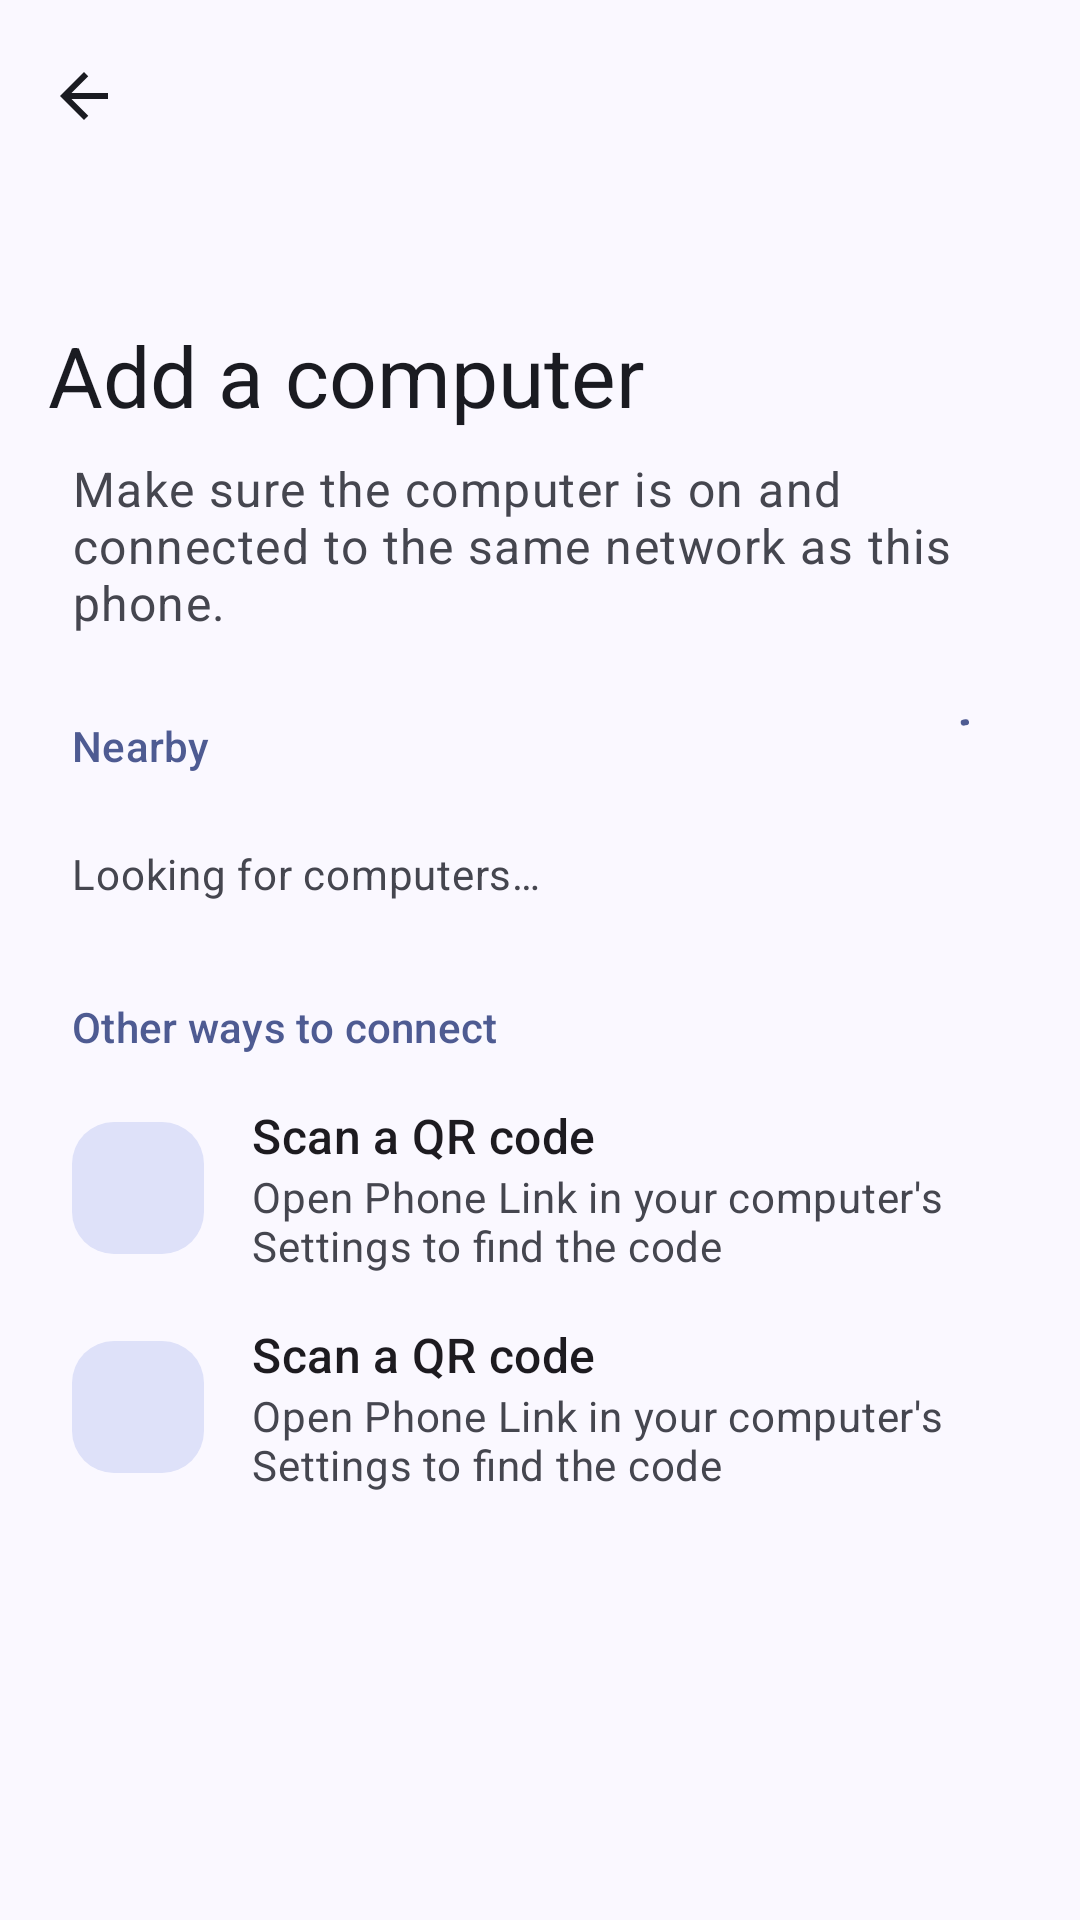

Produce the Android XML layout that renders to this screen, including the resource entries it uses.
<!-- AndroidManifest.xml: application theme Theme.Enzremote -->
<!-- res/layout/activity_add_computer.xml -->
<?xml version="1.0" encoding="utf-8"?>
<androidx.coordinatorlayout.widget.CoordinatorLayout xmlns:android="http://schemas.android.com/apk/res/android"
    xmlns:app="http://schemas.android.com/apk/res-auto"
    xmlns:tools="http://schemas.android.com/tools"
    android:id="@+id/root"
    android:layout_width="match_parent"
    android:layout_height="match_parent"
    android:background="?attr/colorSurface">

    <com.google.android.material.appbar.AppBarLayout
        android:layout_width="match_parent"
        android:layout_height="wrap_content"
        android:background="?attr/colorSurface"
        android:fitsSystemWindows="true"
        app:liftOnScroll="true"
        app:liftOnScrollTargetViewId="@id/scroll">

        <com.google.android.material.appbar.CollapsingToolbarLayout
            style="?attr/collapsingToolbarLayoutLargeStyle"
            android:layout_width="match_parent"
            android:layout_height="?attr/collapsingToolbarLayoutLargeSize"
            app:layout_scrollFlags="scroll|exitUntilCollapsed|snap">

            <com.google.android.material.appbar.MaterialToolbar
                android:id="@+id/toolbar"
                android:layout_width="match_parent"
                android:layout_height="?attr/actionBarSize"
                android:elevation="0dp"
                app:layout_collapseMode="pin"
                app:navigationContentDescription="@string/abc_action_bar_up_description"
                app:navigationIcon="@drawable/ic_home_back"
                app:title="@string/add_title" />
        </com.google.android.material.appbar.CollapsingToolbarLayout>
    </com.google.android.material.appbar.AppBarLayout>

    <androidx.core.widget.NestedScrollView
        android:id="@+id/scroll"
        android:layout_width="match_parent"
        android:layout_height="match_parent"
        android:clipToPadding="false"
        app:layout_behavior="@string/appbar_scrolling_view_behavior">

        <LinearLayout
            android:id="@+id/content"
            android:layout_width="match_parent"
            android:layout_height="wrap_content"
            android:orientation="vertical"
            android:paddingBottom="24dp">

            <TextView
                android:layout_width="match_parent"
                android:layout_height="wrap_content"
                android:paddingHorizontal="24dp"
                android:text="@string/add_intro"
                android:textAppearance="?attr/textAppearanceBodyLarge"
                android:textColor="?attr/colorOnSurfaceVariant" />

            <LinearLayout
                android:layout_width="match_parent"
                android:layout_height="wrap_content"
                android:layout_marginTop="24dp"
                android:gravity="center_vertical"
                android:orientation="horizontal"
                android:paddingHorizontal="24dp">

                <TextView
                    android:layout_width="0dp"
                    android:layout_height="wrap_content"
                    android:layout_weight="1"
                    android:accessibilityHeading="true"
                    android:text="@string/add_nearby"
                    android:textAppearance="?attr/textAppearanceTitleSmall"
                    android:textColor="?attr/colorPrimary" />

                <com.google.android.material.progressindicator.CircularProgressIndicator
                    android:id="@+id/searching"
                    android:layout_width="wrap_content"
                    android:layout_height="wrap_content"
                    android:indeterminate="true"
                    app:indicatorSize="18dp"
                    app:trackThickness="2dp" />
            </LinearLayout>

            <androidx.recyclerview.widget.RecyclerView
                android:id="@+id/nearby"
                android:layout_width="match_parent"
                android:layout_height="wrap_content"
                android:layout_marginTop="4dp"
                android:nestedScrollingEnabled="false"
                tools:itemCount="2"
                tools:listitem="@layout/item_computer_row" />

            <TextView
                android:id="@+id/nearbyEmpty"
                android:layout_width="match_parent"
                android:layout_height="wrap_content"
                android:accessibilityLiveRegion="polite"
                android:paddingHorizontal="24dp"
                android:paddingVertical="16dp"
                android:text="@string/add_searching"
                android:textAppearance="?attr/textAppearanceBodyMedium"
                android:textColor="?attr/colorOnSurfaceVariant" />

            <TextView
                android:layout_width="match_parent"
                android:layout_height="wrap_content"
                android:layout_marginTop="16dp"
                android:accessibilityHeading="true"
                android:paddingHorizontal="24dp"
                android:paddingBottom="8dp"
                android:text="@string/add_other_ways"
                android:textAppearance="?attr/textAppearanceTitleSmall"
                android:textColor="?attr/colorPrimary" />

            <include
                android:id="@+id/scanQr"
                layout="@layout/item_option_row" />

            <include
                android:id="@+id/manual"
                layout="@layout/item_option_row" />
        </LinearLayout>
    </androidx.core.widget.NestedScrollView>
</androidx.coordinatorlayout.widget.CoordinatorLayout>
<!-- res/layout/item_computer_row.xml (included above) -->
<?xml version="1.0" encoding="utf-8"?>
<LinearLayout xmlns:android="http://schemas.android.com/apk/res/android"
    xmlns:app="http://schemas.android.com/apk/res-auto"
    xmlns:tools="http://schemas.android.com/tools"
    android:id="@+id/row"
    android:layout_width="match_parent"
    android:layout_height="wrap_content"
    android:background="?attr/selectableItemBackground"
    android:gravity="center_vertical"
    android:minHeight="72dp"
    android:orientation="horizontal"
    android:paddingVertical="8dp"
    android:paddingStart="24dp"
    android:paddingEnd="12dp">

    <FrameLayout
        android:layout_width="44dp"
        android:layout_height="44dp">

        <ImageView
            android:id="@+id/icon"
            android:layout_width="44dp"
            android:layout_height="44dp"
            android:background="@drawable/bg_tonal_circle"
            android:importantForAccessibility="no"
            android:padding="10dp"
            android:src="@drawable/ic_computer"
            app:tint="?attr/colorOnPrimaryContainer" />

        <View
            android:id="@+id/statusDot"
            android:layout_width="14dp"
            android:layout_height="14dp"
            android:layout_gravity="bottom|end"
            android:background="@drawable/status_badge" />
    </FrameLayout>

    <LinearLayout
        android:layout_width="0dp"
        android:layout_height="wrap_content"
        android:layout_marginStart="16dp"
        android:layout_weight="1"
        android:orientation="vertical">

        <TextView
            android:id="@+id/title"
            android:layout_width="match_parent"
            android:layout_height="wrap_content"
            android:ellipsize="end"
            android:maxLines="1"
            android:textAppearance="?attr/textAppearanceTitleMedium"
            tools:text="Studio PC" />

        <TextView
            android:id="@+id/subtitle"
            android:layout_width="match_parent"
            android:layout_height="wrap_content"
            android:ellipsize="end"
            android:maxLines="1"
            android:textAppearance="?attr/textAppearanceBodyMedium"
            android:textColor="?attr/colorOnSurfaceVariant"
            tools:text="Connected · 192.0.2.20" />
    </LinearLayout>

    <ImageView
        android:id="@+id/selected"
        android:layout_width="24dp"
        android:layout_height="24dp"
        android:layout_marginStart="8dp"
        android:importantForAccessibility="no"
        android:src="@drawable/ic_check_circle"
        android:visibility="gone"
        app:tint="?attr/colorPrimary"
        tools:visibility="visible" />

    <Button
        android:id="@+id/action"
        style="@style/Widget.Material3.Button.TonalButton"
        android:layout_width="wrap_content"
        android:layout_height="wrap_content"
        android:layout_marginStart="8dp"
        android:visibility="gone"
        tools:text="@string/add_pair"
        tools:visibility="visible" />

    <Button
        android:id="@+id/more"
        style="@style/Widget.Material3.Button.IconButton"
        android:layout_width="48dp"
        android:layout_height="48dp"
        android:layout_marginStart="4dp"
        android:contentDescription="@string/computer_settings"
        android:visibility="gone"
        app:icon="@drawable/ic_more_vert"
        app:iconTint="?attr/colorOnSurfaceVariant"
        tools:visibility="visible" />
</LinearLayout>
<!-- res/layout/item_option_row.xml (included above) -->
<?xml version="1.0" encoding="utf-8"?>
<LinearLayout xmlns:android="http://schemas.android.com/apk/res/android"
    xmlns:app="http://schemas.android.com/apk/res-auto"
    xmlns:tools="http://schemas.android.com/tools"
    android:layout_width="match_parent"
    android:layout_height="wrap_content"
    android:background="?attr/selectableItemBackground"
    android:clickable="true"
    android:focusable="true"
    android:gravity="center_vertical"
    android:minHeight="72dp"
    android:orientation="horizontal"
    android:paddingHorizontal="24dp"
    android:paddingVertical="8dp">

    <ImageView
        android:id="@+id/icon"
        android:layout_width="44dp"
        android:layout_height="44dp"
        android:background="@drawable/bg_icon_tile"
        android:importantForAccessibility="no"
        android:padding="10dp"
        app:tint="?attr/colorOnSecondaryContainer"
        tools:src="@drawable/ic_qr_code" />

    <LinearLayout
        android:layout_width="0dp"
        android:layout_height="wrap_content"
        android:layout_marginStart="16dp"
        android:layout_weight="1"
        android:orientation="vertical">

        <TextView
            android:id="@+id/title"
            android:layout_width="match_parent"
            android:layout_height="wrap_content"
            android:textAppearance="?attr/textAppearanceTitleMedium"
            tools:text="@string/add_scan_qr" />

        <TextView
            android:id="@+id/subtitle"
            android:layout_width="match_parent"
            android:layout_height="wrap_content"
            android:textAppearance="?attr/textAppearanceBodyMedium"
            android:textColor="?attr/colorOnSurfaceVariant"
            tools:text="@string/add_scan_qr_hint" />
    </LinearLayout>
</LinearLayout>
<!-- resources referenced by this layout -->
<resources>
  <!-- drawable bg_icon_tile (drawable) -->
  <shape xmlns:android="http://schemas.android.com/apk/res/android" android:shape="rectangle">
      <corners android:radius="14dp" />
      <solid android:color="?attr/colorSecondaryContainer" />
  </shape>
  <!-- drawable ic_home_back (drawable) -->
  <vector xmlns:android="http://schemas.android.com/apk/res/android" android:width="24dp" android:height="24dp" android:viewportWidth="24" android:viewportHeight="24" android:tint="?attr/colorOnSurface"><path android:fillColor="#FFFFFFFF" android:pathData="M20,11H7.83l5.59,-5.59L12,4l-8,8 8,8 1.42,-1.41L7.83,13H20z" /></vector>
  <!-- drawable status_badge (drawable) -->
  <?xml version="1.0" encoding="utf-8"?>
  <shape xmlns:android="http://schemas.android.com/apk/res/android" android:shape="oval">
      <solid android:color="@color/status_disconnected" />
      <stroke android:width="2.5dp" android:color="?attr/colorSurface" />
  </shape>
  <string name="add_intro">Make sure the computer is on and connected to the same network as this phone.</string>
  <string name="add_nearby">Nearby</string>
  <string name="add_other_ways">Other ways to connect</string>
  <string name="add_pair">Pair</string>
  <string name="add_scan_qr">Scan a QR code</string>
  <string name="add_scan_qr_hint">Open Phone Link in your computer\'s Settings to find the code</string>
  <string name="add_searching">Looking for computers…</string>
  <string name="add_title">Add a computer</string>
  <string name="computer_settings">Computer settings</string>
  <style name="Theme.Enzremote" parent="Base.Theme.Enzremote" />
  <color name="status_disconnected">#757575</color>
  <color name="m3_primary">#4E5B92</color>
  <color name="m3_onPrimary">#FFFFFF</color>
  <color name="m3_primaryContainer">#DCE1FF</color>
  <color name="m3_onPrimaryContainer">#364479</color>
  <color name="m3_secondary">#595D72</color>
  <color name="m3_onSecondary">#FFFFFF</color>
  <color name="m3_secondaryContainer">#DEE1F9</color>
  <color name="m3_onSecondaryContainer">#424659</color>
  <color name="m3_tertiary">#75546F</color>
  <color name="m3_onTertiary">#FFFFFF</color>
  <color name="m3_tertiaryContainer">#FFD7F5</color>
  <color name="m3_onTertiaryContainer">#5C3D56</color>
  <color name="m3_error">#BA1A1A</color>
  <color name="m3_onError">#FFFFFF</color>
  <color name="m3_errorContainer">#FFDAD6</color>
  <color name="m3_onErrorContainer">#93000A</color>
  <color name="m3_onBackground">#1A1B21</color>
  <color name="m3_surface">#FAF8FF</color>
  <color name="m3_onSurface">#1A1B21</color>
  <color name="m3_surfaceVariant">#E2E1EC</color>
  <color name="m3_onSurfaceVariant">#45464F</color>
  <color name="m3_outline">#767680</color>
  <color name="m3_outlineVariant">#C6C5D0</color>
  <color name="m3_surfaceDim">#DBD9E0</color>
  <color name="m3_surfaceBright">#FAF8FF</color>
  <color name="m3_surfaceContainerLowest">#FFFFFF</color>
  <color name="m3_surfaceContainerLow">#F4F2FA</color>
  <color name="m3_surfaceContainer">#EFEDF4</color>
  <color name="m3_surfaceContainerHigh">#E9E7EF</color>
  <color name="m3_surfaceContainerHighest">#E3E1E9</color>
  <color name="m3_background">#FAF8FF</color>
  <color name="m3_inverseSurface">#2F3036</color>
  <color name="m3_inverseOnSurface">#F1F0F7</color>
  <color name="m3_inversePrimary">#B7C4FF</color>
  <style name="ThemeOverlay.Enzremote.Dialog" parent="ThemeOverlay.Material3.MaterialAlertDialog.Centered" />
  <style name="ThemeOverlay.Enzremote.BottomSheet" parent="ThemeOverlay.Material3.BottomSheetDialog">
          <item name="android:navigationBarColor">@android:color/transparent</item>
      </style>
  <style name="ShapeAppearance.Enzremote.Large" parent="ShapeAppearance.Material3.Corner.Large">
          <item name="cornerSize">24dp</item>
      </style>
</resources>
